Run: headless pygame with SDL's dummy video driver; simulated clock (each Clock.tick advances the game by its frame time, no real sleeping); random seed 0; keys injected as events and as key.get_pressed() state; mouse plan: one left click at the window centre at the start of phase 2, then a move to the lower-right quarter at the start of phase 3.
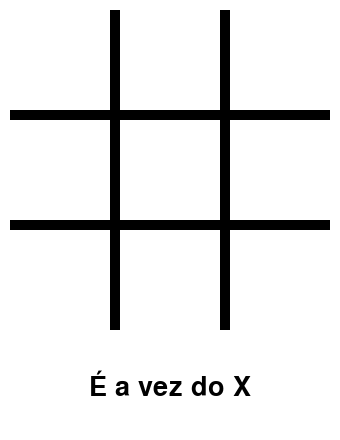
Frame 1 of 4 · flips 1–60 · no input
Frame 2 of 4 · flips 61–180 · clicked the window centre · tapped SPACE, RETURN · held RIGHT (→), D · screen unchanged from frame 1, image omitted
Frame 3 of 4 · flips 181–300 · moved the mouse to the lower-right quarter · held DOWN (↓), S · screen unchanged from frame 2, image omitted
Frame 4 of 4 · flips 301–420 · held LEFT (←), A, UP (↑), W · screen unchanged from frame 3, image omitted

The pygame program that drew these frames:

# Exemplo que cria uma janela com fundo branco e que contém um quadrado preto
import pygame, math

class Barra(pygame.sprite.Sprite): # barra da grade do jogo
  def __init__(self, largura, altura, x, y):
    pygame.sprite.Sprite.__init__(self)
    self.image = pygame.Surface((largura, altura))
    self.rect = self.image.get_rect()
    self.rect.topleft = (x, y)
    self.image.fill((0, 0, 0))

class Celula(pygame.sprite.Sprite): # célula da grade do jogo
  def __init__(self, dimensao, x, y):
    pygame.sprite.Sprite.__init__(self)
    self.image = pygame.Surface((dimensao, dimensao))
    self.rect = self.image.get_rect()
    self.rect.topleft = (x, y)
    self.jogador = 0 # jogador que marcou a célula

  def update(self):
    self.image.fill((255, 255, 255))
    if self.jogador == 1: # desenha X
      pad = DIMENSAO_CELULA * 0.2
      peso = math.ceil(LARGURA_BARRA * 0.9)
      pygame.draw.line(self.image, pygame.Color("red"), (pad, pad), (DIMENSAO_CELULA - pad, DIMENSAO_CELULA - pad), peso)
      pygame.draw.line(self.image, pygame.Color("red"), (pad, DIMENSAO_CELULA - pad), (DIMENSAO_CELULA - pad, pad), peso)
    elif self.jogador == 2: # desenha 0
      p = DIMENSAO_CELULA // 2
      pygame.draw.circle(self.image, pygame.Color("blue"), (p, p), p * 0.8)
      pygame.draw.circle(self.image, pygame.Color("white"), (p, p), p * 0.6)

def marcar_posicao(x, y, jogador, matriz):
  # x: linha da matriz a ser marcada
  # y: coluna da matriz a ser marcada
  # jogador: inteiro do jogador que tenta a jogada
  # matriz: uma matriz de sprites do tipo Celula
  if not(x >= 0 and x < 3 and y >= 0 and y < 3 and matriz[x][y].jogador == 0):
    return False # jogada inválida
  matriz[x][y].jogador = jogador
  return True

def indices_da_celula_clicada(x, y, celulas):
  # Obtém a linha e coluna da célula clicada, caso o jogador tenha realmente clicado em uma célula
  # x, y: coordenadas do clique de mouse
  # celulas: uma matriz de sprites do tipo Celula
  for l in range(3):
    for c in range(3):
      if celulas[l][c].rect.collidepoint(x, y):
        return l, c
  return None

def checar_vencedor(matriz):
  # matriz: uma matriz de sprites do tipo Celula
  for i in range(0, 3):
    # verifica linha
    if matriz[i][0].jogador != 0 and matriz[i][0].jogador == matriz[i][1].jogador and matriz[i][1].jogador == matriz[i][2].jogador:
      return matriz[i][0].jogador
    # verifica coluna
    if matriz[0][i].jogador != 0 and matriz[0][i].jogador == matriz[1][i].jogador and matriz[1][i].jogador == matriz[2][i].jogador:
      return matriz[0][i].jogador
  # verifica diagonal
  if matriz[0][0].jogador != 0 and matriz[0][0].jogador == matriz[1][1].jogador and matriz[1][1].jogador == matriz[2][2].jogador:
    return matriz[0][0].jogador
  # verifica a outra diagonal
  if matriz[0][2].jogador != 0 and matriz[0][2].jogador == matriz[1][1].jogador and matriz[1][1].jogador == matriz[2][0].jogador:
    return matriz[0][2].jogador
  # verifica empate
  contador = 0
  for i in range(0, 3):
    for j in range(0, 3):
      if matriz[i][j].jogador != 0:
        contador += 1
  if contador == 9:
    return -1 # empate
  return 0 # partida não acabou

PADDING = 10 # espaçamento entre a barra e a borda da janela
global LARGURA_BARRA
LARGURA_BARRA = 10
global DIMENSAO_CELULA
DIMENSAO_CELULA = 100
COMPRIMENTO_BARRA = DIMENSAO_CELULA * 3 + LARGURA_BARRA * 2
LARGURA_JANELA = PADDING * 2 + COMPRIMENTO_BARRA
ALTURA_JANELA = LARGURA_JANELA + 100

pygame.init()
janela = pygame.display.set_mode((LARGURA_JANELA, ALTURA_JANELA))
clock = pygame.time.Clock()
font = pygame.font.Font(None, 40)

# sprites
barra_horizontal_1 = Barra(COMPRIMENTO_BARRA, LARGURA_BARRA, PADDING, PADDING + DIMENSAO_CELULA)
barra_horizontal_2 = Barra(COMPRIMENTO_BARRA, LARGURA_BARRA, PADDING, PADDING + DIMENSAO_CELULA * 2 + LARGURA_BARRA)
barra_vertical_1 = Barra(LARGURA_BARRA, COMPRIMENTO_BARRA, PADDING + DIMENSAO_CELULA, PADDING)
barra_vertical_2 = Barra(LARGURA_BARRA, COMPRIMENTO_BARRA, PADDING + DIMENSAO_CELULA * 2 + LARGURA_BARRA, PADDING)
sprites = pygame.sprite.Group([barra_horizontal_1, barra_horizontal_2, barra_vertical_1, barra_vertical_2])
celulas = [[None, None, None], [None, None, None], [None, None, None]]
y = PADDING
for l in range(3):
  x = PADDING
  for c in range(3):
    cel = Celula(DIMENSAO_CELULA, x, y)
    sprites.add(cel)
    celulas[l][c] = cel
    x += DIMENSAO_CELULA + LARGURA_BARRA
  y += DIMENSAO_CELULA + LARGURA_BARRA

jogador_da_vez = 1
vencedor = 0
while True:
  # Processamento de eventos
  for event in pygame.event.get():
    if event.type == pygame.QUIT:
      pygame.quit()
    elif event.type == pygame.MOUSEBUTTONDOWN and vencedor == 0:
      x, y = event.pos
      indices = indices_da_celula_clicada(x, y, celulas)
      if indices:
        jogada_ok = marcar_posicao(indices[0], indices[1], jogador_da_vez, celulas)
        if jogada_ok and jogador_da_vez == 1:
          jogador_da_vez = 2
        elif jogada_ok and jogador_da_vez == 2:
          jogador_da_vez = 1
  
  vencedor = checar_vencedor(celulas)
  str = None
  if vencedor == -1:
    str = "EMPATE"
  elif vencedor == 1:
    str = "X é o vencedor"
  elif vencedor == 2:
    str = "0 é o vencedor"
  else:
    if jogador_da_vez == 1:
      str = "É a vez do X"
    else:
      str = "É a vez do 0"
  texto = font.render(str, True, 'black')

  sprites.update()
  # Desenha novo quadro
  janela.fill((255, 255, 255)) # limpa o quadro atual
  sprites.draw(janela)
  # Calcula posição do texto de forma que ele fique centralizado na janela
  x = (LARGURA_JANELA // 2) - texto.get_width() // 2
  y = ALTURA_JANELA - 70
  janela.blit(texto, (x, y))

  pygame.display.flip() # Desenha o quadro atual na tela do computador
  clock.tick(60)        # Controla a taxa de quadros por segundo (FPS)
